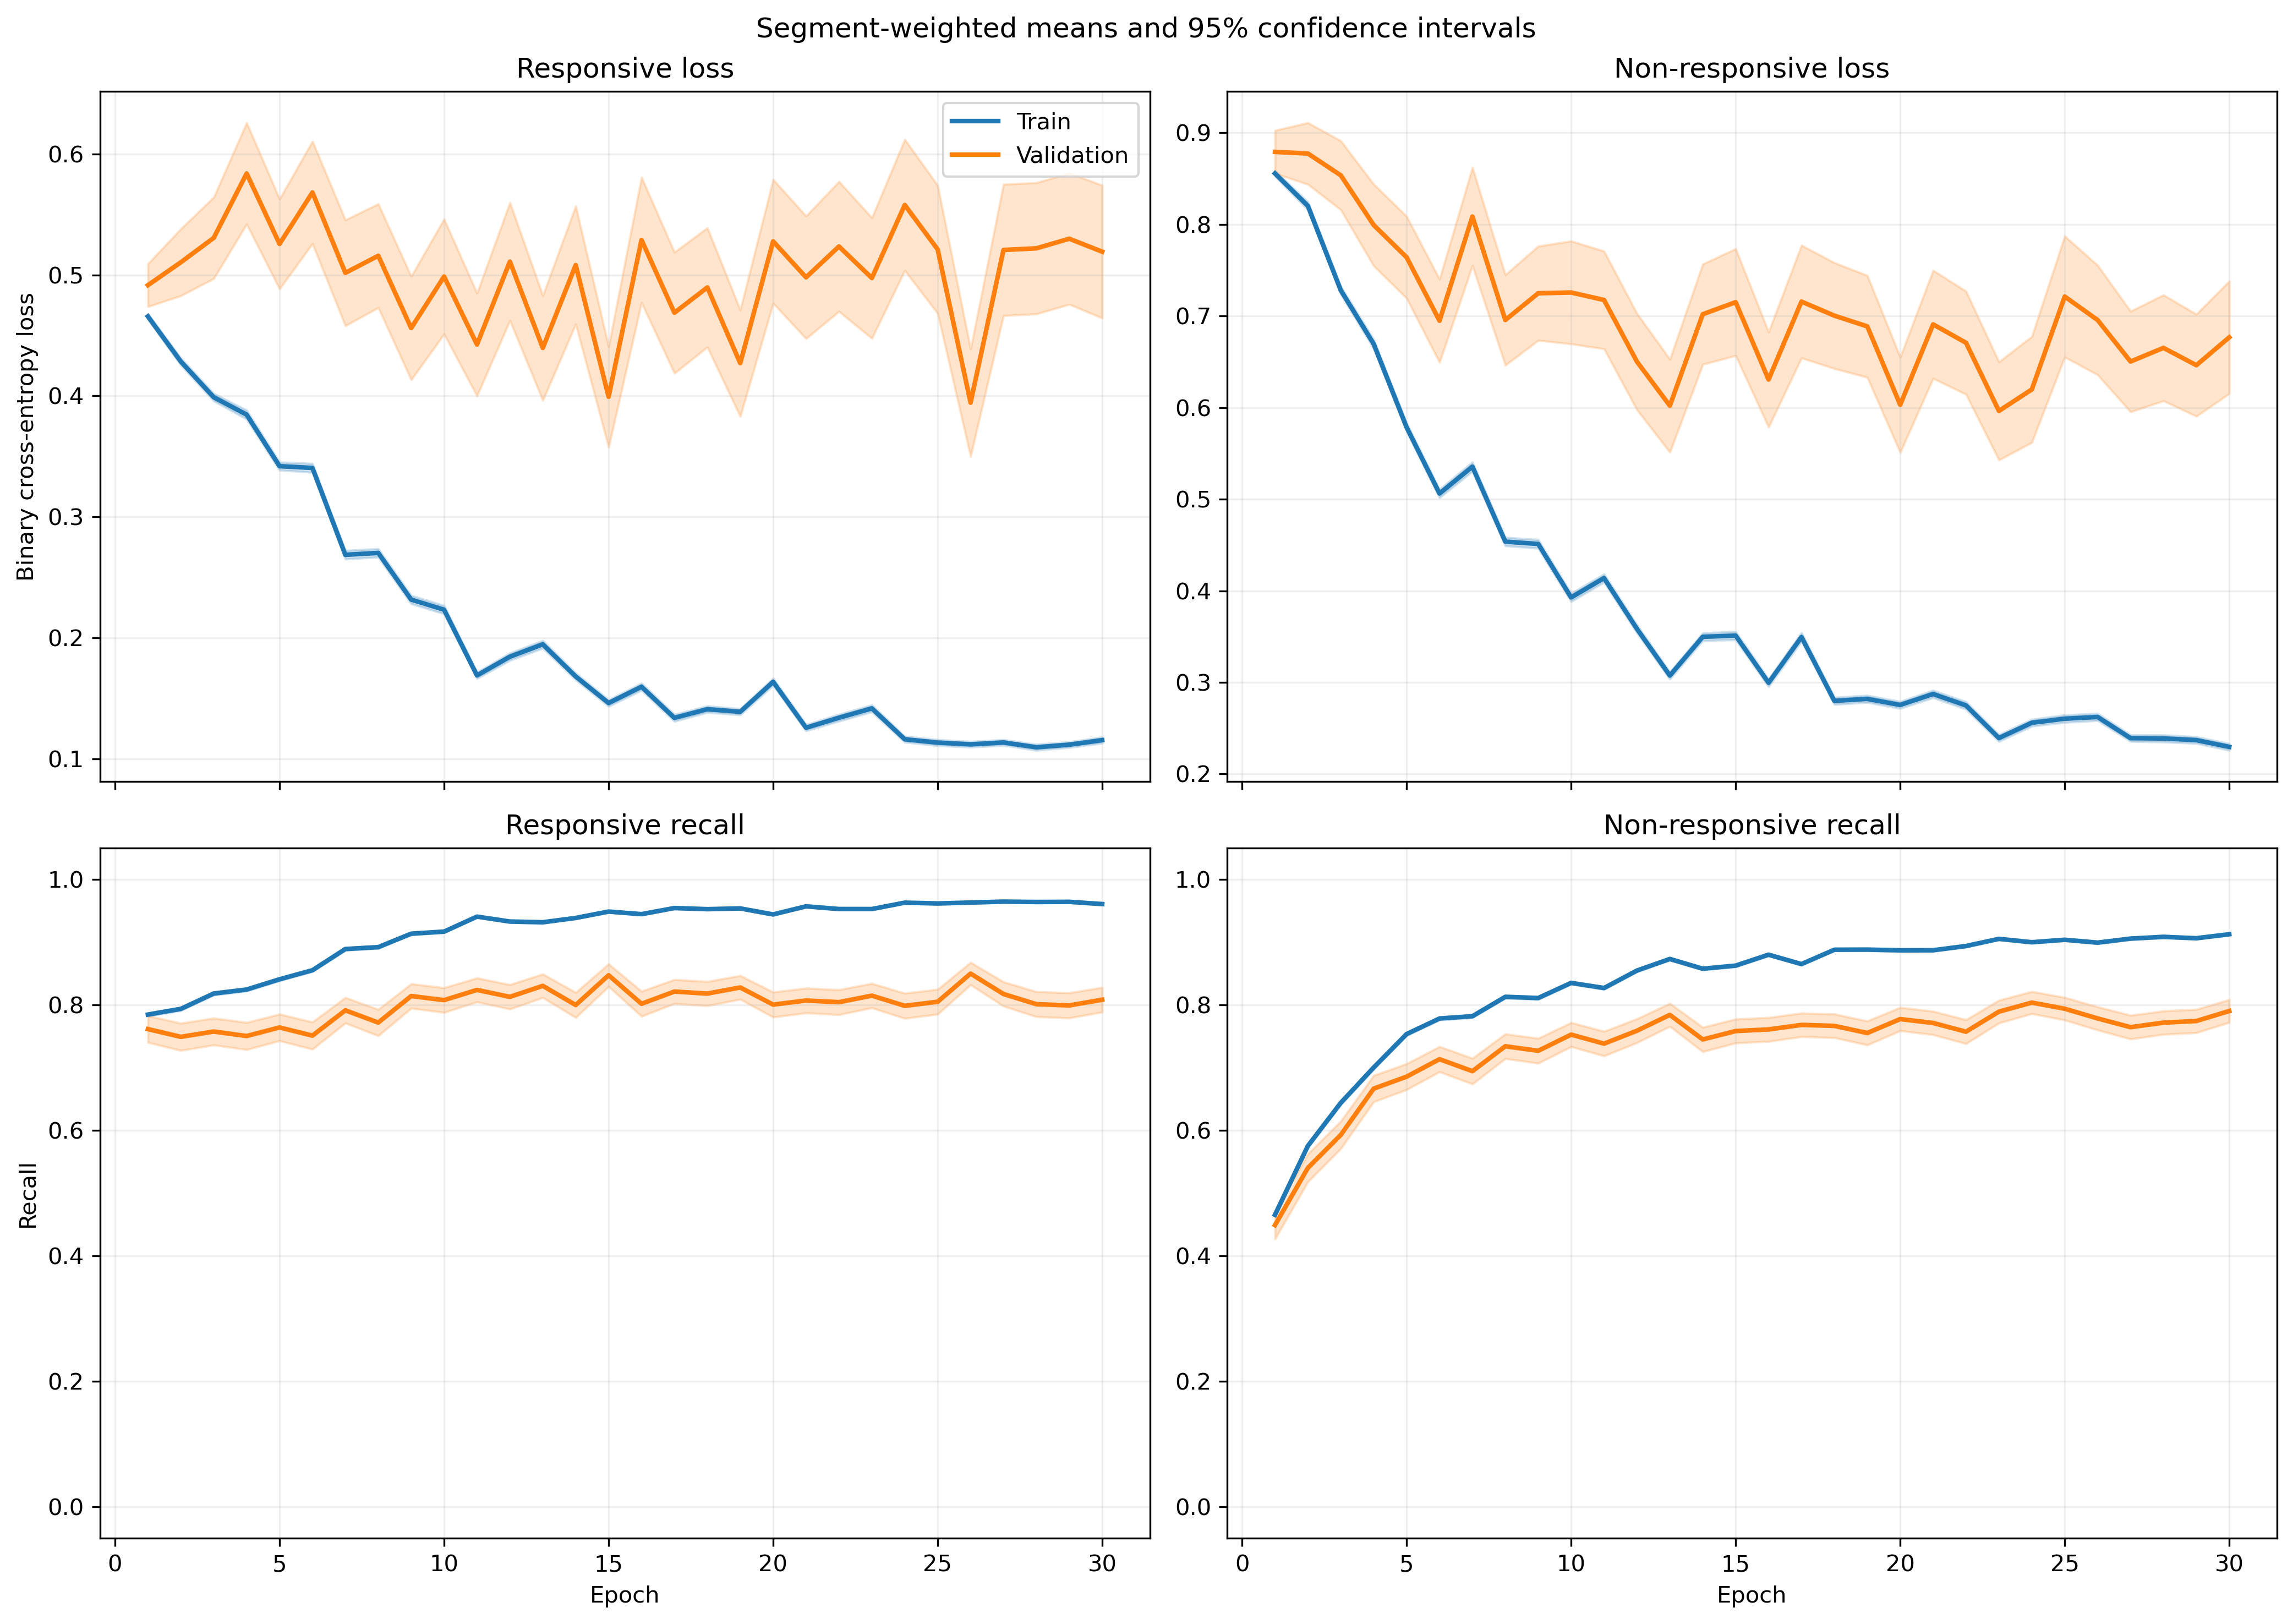

Values plotted in this chart, from the file beside it:
fold, epoch, split, r_loss, r_loss_count, r_loss_sum, r_loss_sum_sq, r_recall, r_recall_count, r_recall_sum, r_recall_sum_sq, nr_loss, nr_loss_count, nr_loss_sum, nr_loss_sum_sq, nr_recall, nr_recall_count, nr_recall_sum, nr_recall_sum_sq
1, 1, train, 0.456, 1525, 695.4, 502.6, 0.7967, 1525, 1215, 1215, 0.8582, 1940, 1665, 2028, 0.4716, 1940, 915.0, 915.0
1, 1, validation, 0.1465, 13, 1.905, 0.4144, 1.0, 13, 13.0, 13.0, , 0, 0.0, 0.0, , 0, 0.0, 0.0
1, 2, train, 0.4608, 1525, 702.7, 721.1, 0.7915, 1525, 1207, 1207, 0.7673, 1940, 1489, 2105, 0.584, 1940, 1133, 1133
1, 2, validation, 0.1087, 13, 1.413, 0.228, 1.0, 13, 13.0, 13.0, , 0, 0.0, 0.0, , 0, 0.0, 0.0
1, 3, train, 0.389, 1525, 593.3, 592.4, 0.8256, 1525, 1259, 1259, 0.7286, 1940, 1413, 2221, 0.6459, 1940, 1253, 1253
1, 3, validation, 0.119, 13, 1.547, 0.3061, 1.0, 13, 13.0, 13.0, , 0, 0.0, 0.0, , 0, 0.0, 0.0
1, 4, train, 0.3163, 1525, 482.3, 474.2, 0.8662, 1525, 1321, 1321, 0.7027, 1940, 1363, 2310, 0.6747, 1940, 1309, 1309
1, 4, validation, 0.1172, 13, 1.523, 0.2353, 1.0, 13, 13.0, 13.0, , 0, 0.0, 0.0, , 0, 0.0, 0.0
1, 5, train, 0.349, 1525, 532.1, 586.5, 0.861, 1525, 1313, 1313, 0.4953, 1940, 960.8, 1410, 0.7753, 1940, 1504, 1504
1, 5, validation, 0.1627, 13, 2.115, 0.4588, 1.0, 13, 13.0, 13.0, , 0, 0.0, 0.0, , 0, 0.0, 0.0
1, 6, train, 0.1894, 1525, 288.8, 297.7, 0.9351, 1525, 1426, 1426, 0.7919, 1940, 1536, 3008, 0.6402, 1940, 1242, 1242
1, 6, validation, 0.09003, 13, 1.17, 0.1386, 1.0, 13, 13.0, 13.0, , 0, 0.0, 0.0, , 0, 0.0, 0.0
1, 7, train, 0.238, 1525, 363, 472, 0.9121, 1525, 1391, 1391, 0.618, 1940, 1199, 2491, 0.7459, 1940, 1447, 1447
1, 7, validation, 0.07534, 13, 0.9795, 0.1067, 1.0, 13, 13.0, 13.0, , 0, 0.0, 0.0, , 0, 0.0, 0.0
1, 8, train, 0.2333, 1525, 355.7, 457.9, 0.9187, 1525, 1401, 1401, 0.4673, 1940, 906.6, 1625, 0.8005, 1940, 1553, 1553
1, 8, validation, 0.2897, 13, 3.766, 2.105, 0.8462, 13, 11.0, 11.0, , 0, 0.0, 0.0, , 0, 0.0, 0.0
1, 9, train, 0.3127, 1525, 476.9, 748.5, 0.8767, 1525, 1337, 1337, 0.3356, 1940, 651.1, 1170, 0.8649, 1940, 1678, 1678
1, 9, validation, 0.2034, 13, 2.644, 1.341, 0.9231, 13, 12.0, 12.0, , 0, 0.0, 0.0, , 0, 0.0, 0.0
1, 10, train, 0.1499, 1525, 228.6, 312.8, 0.9502, 1525, 1449, 1449, 0.4585, 1940, 889.5, 1876, 0.8098, 1940, 1571, 1571
1, 10, validation, 0.09321, 13, 1.212, 0.3633, 1.0, 13, 13.0, 13.0, , 0, 0.0, 0.0, , 0, 0.0, 0.0
1, 11, train, 0.1261, 1525, 192.3, 147.5, 0.9692, 1525, 1478, 1478, 0.4681, 1940, 908.2, 1489, 0.7923, 1940, 1537, 1537
1, 11, validation, 0.1177, 13, 1.53, 0.3522, 1.0, 13, 13.0, 13.0, , 0, 0.0, 0.0, , 0, 0.0, 0.0
1, 12, train, 0.1957, 1525, 298.4, 424.9, 0.9266, 1525, 1413, 1413, 0.355, 1940, 688.7, 1290, 0.8546, 1940, 1658, 1658
1, 12, validation, 0.07583, 13, 0.9858, 0.2607, 1.0, 13, 13.0, 13.0, , 0, 0.0, 0.0, , 0, 0.0, 0.0
1, 13, train, 0.1885, 1525, 287.4, 648.5, 0.9403, 1525, 1434, 1434, 0.3724, 1940, 722.4, 1744, 0.8603, 1940, 1669, 1669
1, 13, validation, 0.01953, 13, 0.2539, 0.01229, 1.0, 13, 13.0, 13.0, , 0, 0.0, 0.0, , 0, 0.0, 0.0
1, 14, train, 0.143, 1525, 218, 257.6, 0.9528, 1525, 1453, 1453, 0.3364, 1940, 652.6, 1296, 0.8716, 1940, 1691, 1691
1, 14, validation, 0.05126, 13, 0.6664, 0.1183, 1.0, 13, 13.0, 13.0, , 0, 0.0, 0.0, , 0, 0.0, 0.0
1, 15, train, 0.1523, 1525, 232.2, 256.8, 0.9561, 1525, 1458, 1458, 0.2666, 1940, 517.1, 873.1, 0.8851, 1940, 1717, 1717
1, 15, validation, 0.1532, 13, 1.991, 1.675, 0.9231, 13, 12.0, 12.0, , 0, 0.0, 0.0, , 0, 0.0, 0.0
1, 16, train, 0.158, 1525, 240.9, 353.9, 0.9475, 1525, 1445, 1445, 0.2832, 1940, 549.4, 1024, 0.8856, 1940, 1718, 1718
1, 16, validation, 0.1223, 13, 1.589, 1.421, 0.9231, 13, 12.0, 12.0, , 0, 0.0, 0.0, , 0, 0.0, 0.0
1, 17, train, 0.08213, 1525, 125.3, 126.6, 0.9738, 1525, 1485, 1485, 0.5207, 1940, 1010, 2213, 0.7825, 1940, 1518, 1518
1, 17, validation, 0.03014, 13, 0.3919, 0.04617, 1.0, 13, 13.0, 13.0, , 0, 0.0, 0.0, , 0, 0.0, 0.0
1, 18, train, 0.1319, 1525, 201.1, 268.1, 0.9528, 1525, 1453, 1453, 0.2772, 1940, 537.8, 1143, 0.8979, 1940, 1742, 1742
1, 18, validation, 0.256, 13, 3.328, 3.994, 0.8462, 13, 11.0, 11.0, , 0, 0.0, 0.0, , 0, 0.0, 0.0
1, 19, train, 0.137, 1525, 208.9, 299.2, 0.9521, 1525, 1452, 1452, 0.2372, 1940, 460.2, 896, 0.9077, 1940, 1761, 1761
1, 19, validation, 0.06491, 13, 0.8438, 0.2984, 1.0, 13, 13.0, 13.0, , 0, 0.0, 0.0, , 0, 0.0, 0.0
1, 20, train, 0.1189, 1525, 181.4, 245.1, 0.9613, 1525, 1466, 1466, 0.2188, 1940, 424.5, 760.3, 0.9165, 1940, 1778, 1778
1, 20, validation, 0.07483, 13, 0.9728, 0.458, 1.0, 13, 13.0, 13.0, , 0, 0.0, 0.0, , 0, 0.0, 0.0
1, 21, train, 0.1406, 1525, 214.4, 259.6, 0.9541, 1525, 1455, 1455, 0.2027, 1940, 393.2, 645.3, 0.9247, 1940, 1794, 1794
1, 21, validation, 0.09916, 13, 1.289, 0.4476, 1.0, 13, 13.0, 13.0, , 0, 0.0, 0.0, , 0, 0.0, 0.0
1, 22, train, 0.1372, 1525, 209.3, 275.1, 0.9534, 1525, 1454, 1454, 0.2916, 1940, 565.8, 1113, 0.8825, 1940, 1712, 1712
1, 22, validation, 0.14, 13, 1.82, 1.181, 0.9231, 13, 12.0, 12.0, , 0, 0.0, 0.0, , 0, 0.0, 0.0
1, 23, train, 0.08872, 1525, 135.3, 180.7, 0.9731, 1525, 1484, 1484, 0.2534, 1940, 491.6, 1028, 0.9046, 1940, 1755, 1755
1, 23, validation, 0.1292, 13, 1.68, 1.43, 0.9231, 13, 12.0, 12.0, , 0, 0.0, 0.0, , 0, 0.0, 0.0
1, 24, train, 0.1353, 1525, 206.3, 300.4, 0.9534, 1525, 1454, 1454, 0.2129, 1940, 413, 793.2, 0.9186, 1940, 1782, 1782
1, 24, validation, 0.134, 13, 1.742, 1.838, 0.9231, 13, 12.0, 12.0, , 0, 0.0, 0.0, , 0, 0.0, 0.0
1, 25, train, 0.05735, 1525, 87.47, 82.25, 0.9816, 1525, 1497, 1497, 0.3972, 1940, 770.6, 2090, 0.8572, 1940, 1663, 1663
1, 25, validation, 0.01425, 13, 0.1853, 0.005829, 1.0, 13, 13.0, 13.0, , 0, 0.0, 0.0, , 0, 0.0, 0.0
1, 26, train, 0.106, 1525, 161.6, 138.1, 0.9711, 1525, 1481, 1481, 0.2286, 1940, 443.5, 704.4, 0.9098, 1940, 1765, 1765
1, 26, validation, 0.1424, 13, 1.851, 1.004, 0.9231, 13, 12.0, 12.0, , 0, 0.0, 0.0, , 0, 0.0, 0.0
1, 27, train, 0.06832, 1525, 104.2, 106, 0.979, 1525, 1493, 1493, 0.2951, 1940, 572.5, 1265, 0.8892, 1940, 1725, 1725
1, 27, validation, 0.03575, 13, 0.4648, 0.1014, 1.0, 13, 13.0, 13.0, , 0, 0.0, 0.0, , 0, 0.0, 0.0
1, 28, train, 0.08509, 1525, 129.8, 99.55, 0.981, 1525, 1496, 1496, 0.2245, 1940, 435.5, 848.8, 0.918, 1940, 1781, 1781
1, 28, validation, 0.1387, 13, 1.803, 1.437, 0.8462, 13, 11.0, 11.0, , 0, 0.0, 0.0, , 0, 0.0, 0.0
1, 29, train, 0.1213, 1525, 185, 250.6, 0.9574, 1525, 1460, 1460, 0.2183, 1940, 423.5, 848.3, 0.9134, 1940, 1772, 1772
1, 29, validation, 0.09412, 13, 1.224, 0.7048, 0.9231, 13, 12.0, 12.0, , 0, 0.0, 0.0, , 0, 0.0, 0.0
1, 30, train, 0.08401, 1525, 128.1, 113.9, 0.9757, 1525, 1488, 1488, 0.221, 1940, 428.7, 831.5, 0.9201, 1940, 1785, 1785
1, 30, validation, 0.191, 13, 2.483, 2.312, 0.8462, 13, 11.0, 11.0, , 0, 0.0, 0.0, , 0, 0.0, 0.0
... 3,600 more rows
